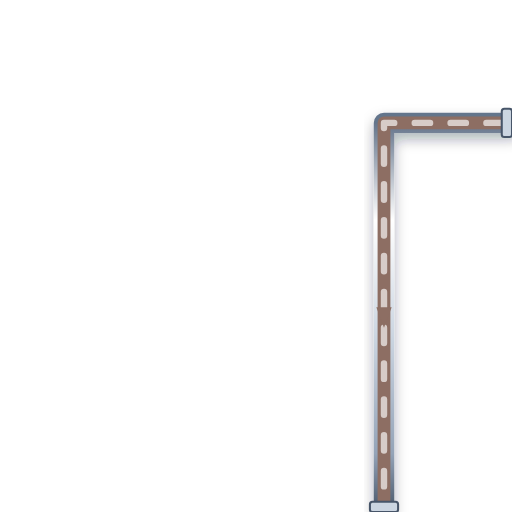
t = 0.00 s
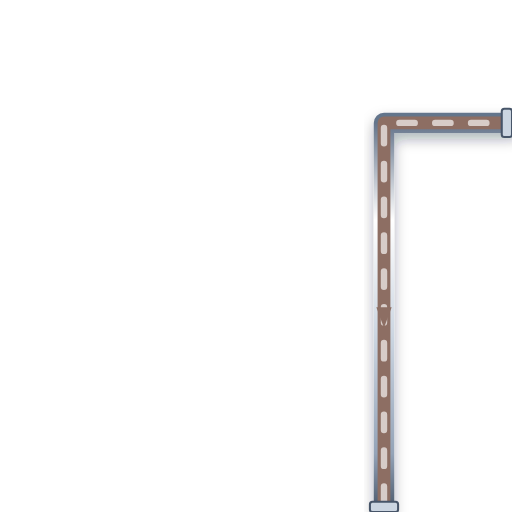
t = 0.20 s
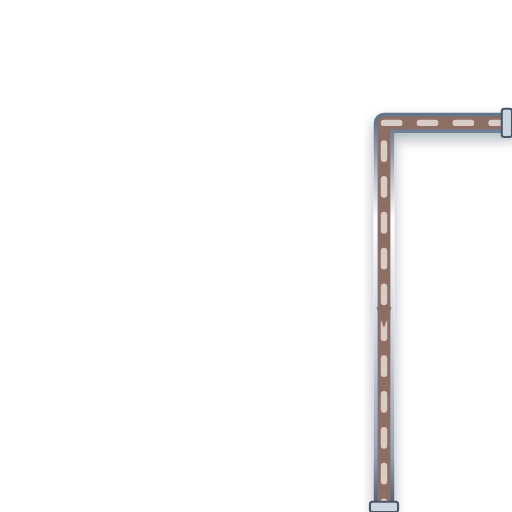
t = 0.40 s
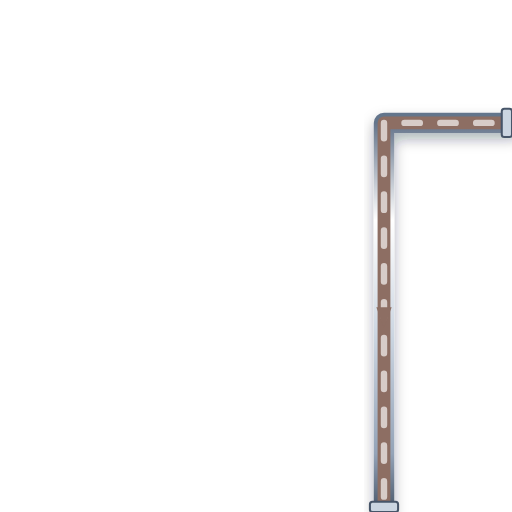
t = 0.60 s

The animated SVG that drew these frames (rendered in a browser with its animation timeline set to each time). Animation: 1 CSS @keyframes rule; one cycle of 0.80 s, repeats indefinitely.

<svg xmlns="http://www.w3.org/2000/svg" viewBox="0 0 200 200" width="200" height="200">
  <defs>
    <style>
      @keyframes p-flow-anim {
        from { stroke-dashoffset: 24; } to { stroke-dashoffset: 0; }
      }
      .anim-p-flow {
        stroke-dasharray: 6 8;
        animation: p-flow-anim 0.8s linear infinite;
      }
    </style>
    <filter id="ssPipeShadow" x="-15%" y="-15%" width="130%" height="130%">
      <feDropShadow dx="0" dy="2.5" stdDeviation="2.5" flood-color="#0f172a" flood-opacity="0.32" />
    </filter>
    <linearGradient id="ssPipeGradH" x1="0%" y1="0%" x2="0%" y2="100%">
      <stop offset="0%" stop-color="#64748b" /><stop offset="25%" stop-color="#ffffff" />
      <stop offset="55%" stop-color="#cbd5e1" /><stop offset="85%" stop-color="#94a3b8" /><stop offset="100%" stop-color="#475569" />
    </linearGradient>
  </defs>

  <!-- Stainless Steel 316 Outer Casing (8px with 3D Drop Shadow) -->
  <path d="M 200 48 L 150 48 L 150 200" stroke="url(#ssPipeGradH)" stroke-width="8" fill="none" stroke-linecap="round" stroke-linejoin="round" filter="url(#ssPipeShadow)"/>

  <!-- Process Fluid Core (5px) -->
  <path d="M 200 48 L 150 48 L 150 200" stroke="#8D6E63" stroke-width="5" fill="none" stroke-linecap="round" stroke-linejoin="round"/>

  <!-- Animated Fluid Flow Stream Dashes (2.5px) -->
  <path d="M 200 48 L 150 48 L 150 200" stroke="#D7CCC8" stroke-width="2.5" fill="none" stroke-linejoin="round" stroke-linecap="round" class="anim-p-flow"/>

  <!-- Directional Flow Arrow -->
  <polygon points="147,120 150,128 153,120" fill="#8D6E63" />

  <!-- ANSI Flange Connection Collars -->
  <rect x="196" y="42.5" width="4" height="11" rx="1" fill="#cbd5e1" stroke="#475569" stroke-width="0.8"/>
  <rect x="144.5" y="196" width="11" height="4" rx="1" fill="#cbd5e1" stroke="#475569" stroke-width="0.8"/>
</svg>
